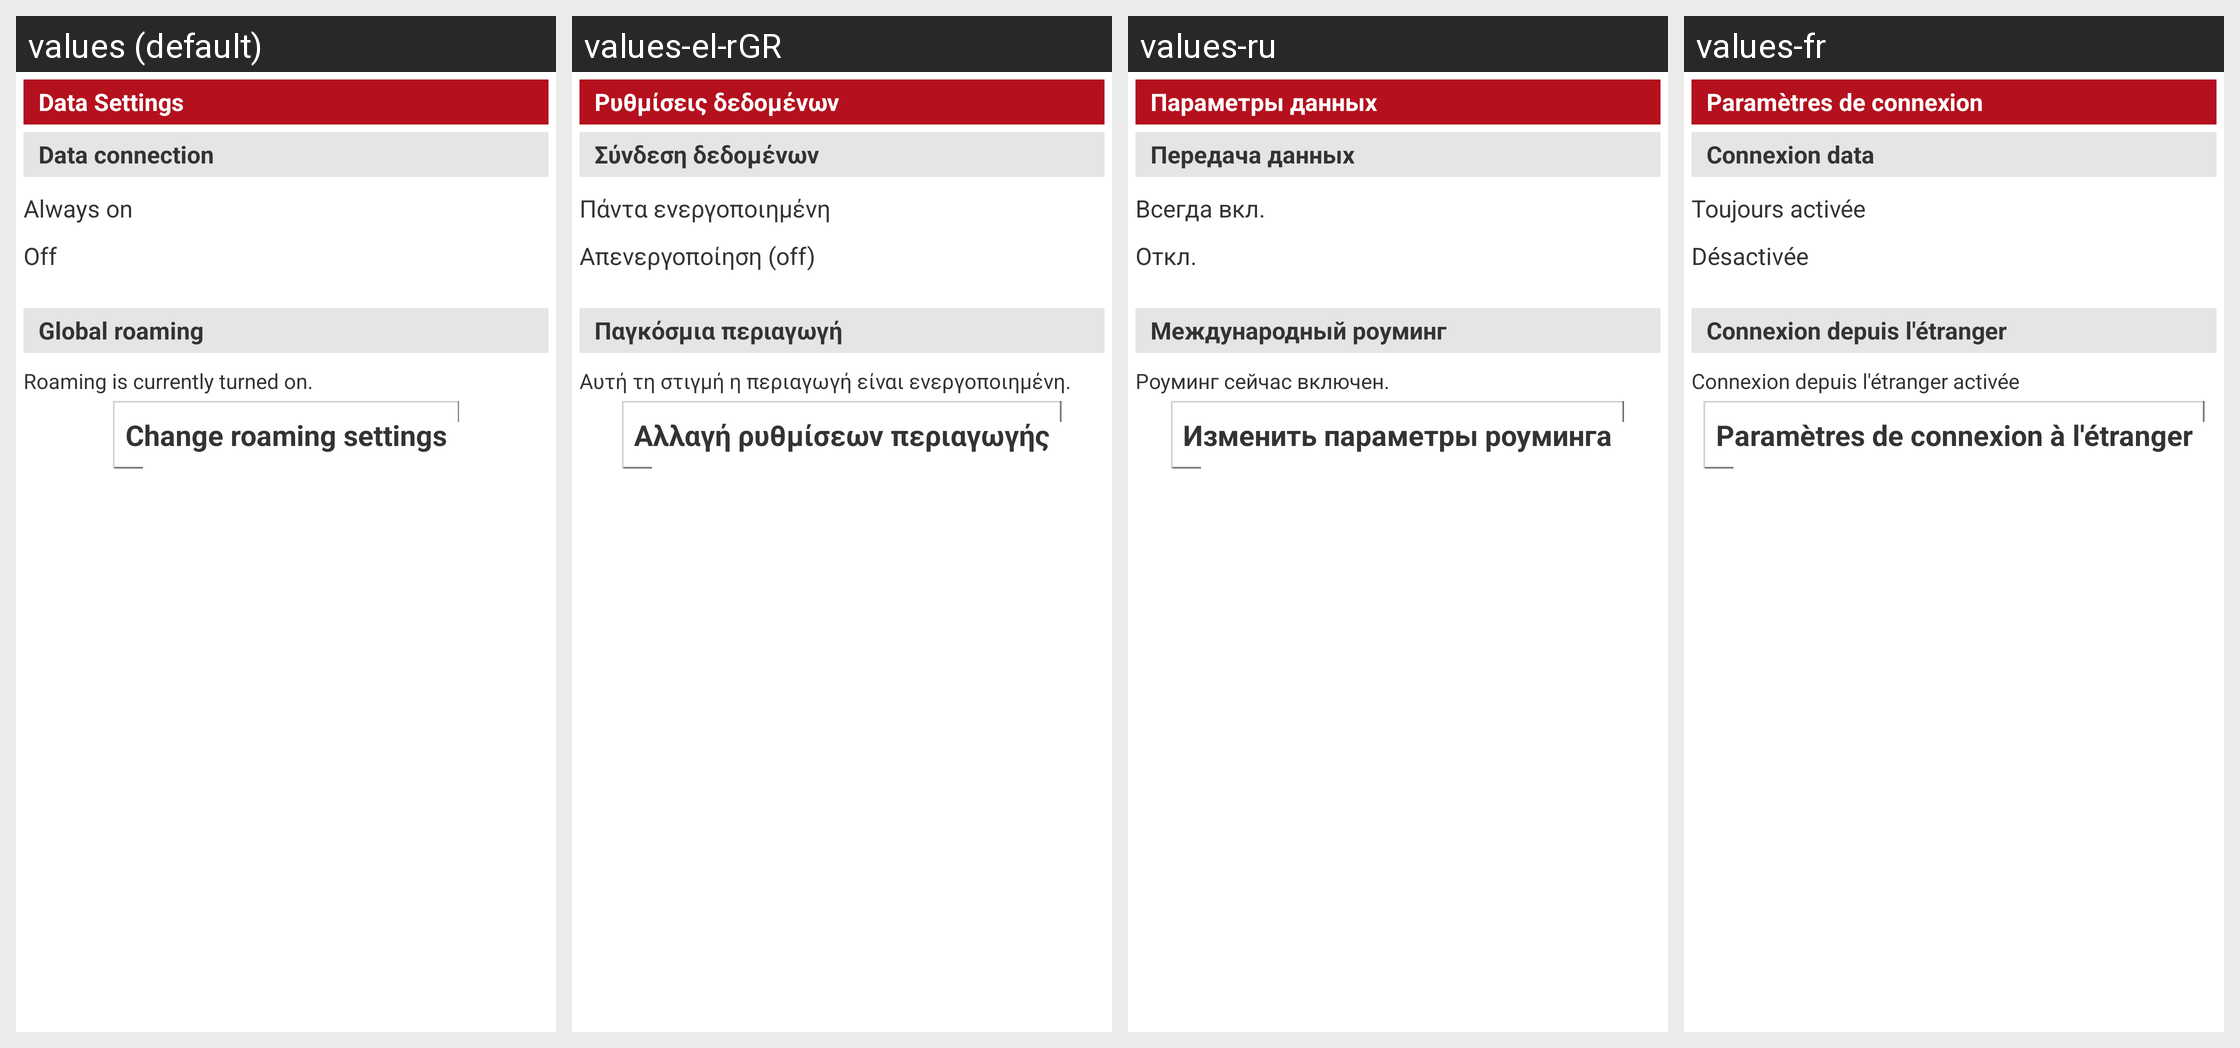

Strings drawn on this Android screen and how each of the app's shown locales translates them:
Android screen res/layout/network_settings.xml rendered under 4 locales, left to right: values (default), values-el-rGR, values-ru, values-fr. Device: Nexus 5 (rendered at 1080×1920; each locale shown at half size, 540×960, under a caption strip naming it); theme PeopleWhiteTheme.
Other locales in the repository, not shown: values-cs-rCZ, values-da-rDK, values-de, values-es, values-it, values-nl, values-pt, values-tr.
Strings drawn on this screen, with the default value and each locale's value (text and hints the layout hard-codes, and strings that could not be matched under every locale, appear in the picture but are not listed):

dataSettings_title
  values: Data Settings
  values-el-rGR: Ρυθμίσεις δεδομένων
  values-ru: Параметры данных
  values-fr: Paramètres de connexion

dataSettings_data_connection
  values: Data connection
  values-el-rGR: Σύνδεση δεδομένων
  values-ru: Передача данных
  values-fr: Connexion data

dataSettings_option_roaming
  values: Always on
  values-el-rGR: Πάντα ενεργοποιημένη
  values-ru: Всегда вкл.
  values-fr: Toujours activée

dataSettings_option_off
  values: Off
  values-el-rGR: Απενεργοποίηση (off)
  values-ru: Откл.
  values-fr: Désactivée

dataSettings_global_roaming
  values: Global roaming
  values-el-rGR: Παγκόσμια περιαγωγή
  values-ru: Международный роуминг
  values-fr: Connexion depuis l'étranger

dataSettings_roaming_state_on
  values: Roaming is currently turned on.
  values-el-rGR: Αυτή τη στιγμή η περιαγωγή είναι ενεργοποιημένη.
  values-ru: Роуминг сейчас включен.
  values-fr: Connexion depuis l'étranger activée

dataSettings_button_change_romaming_settings
  values: Change roaming settings
  values-el-rGR: Αλλαγή ρυθμίσεων περιαγωγής
  values-ru: Изменить параметры роуминга
  values-fr: Paramètres de connexion à l'étranger
